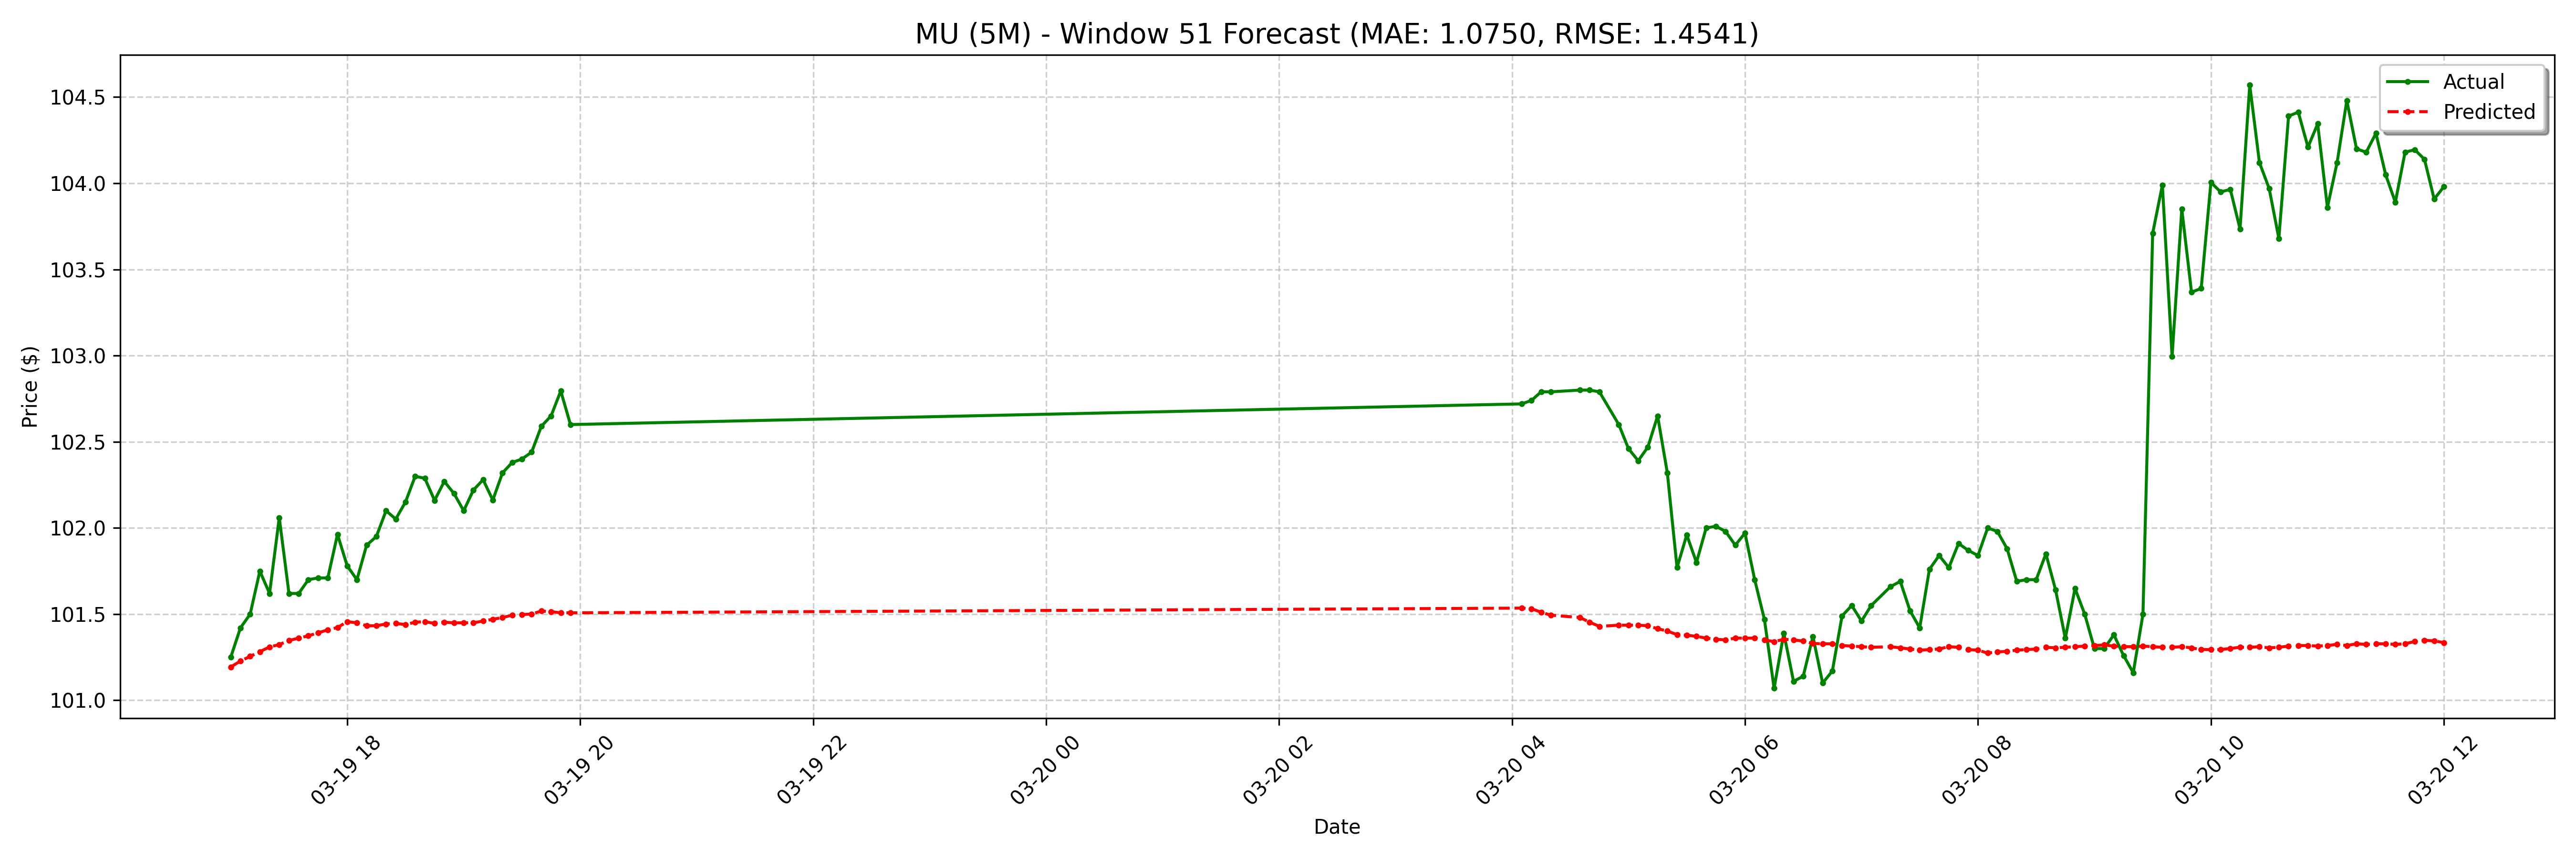

Data behind this chart, as committed beside it:
date, actual, forecast
2025-03-19 17:00:00-04:00, 101.2, 101.2
2025-03-19 17:05:00-04:00, 101.4, 101.2
2025-03-19 17:10:00-04:00, 101.5, 101.3
2025-03-19 17:15:00-04:00, 101.7, 101.3
2025-03-19 17:20:00-04:00, 101.6, 101.3
2025-03-19 17:25:00-04:00, 102.1, 101.3
2025-03-19 17:30:00-04:00, 101.6, 101.3
2025-03-19 17:35:00-04:00, 101.6, 101.4
2025-03-19 17:40:00-04:00, 101.7, 101.4
2025-03-19 17:45:00-04:00, 101.7, 101.4
2025-03-19 17:50:00-04:00, 101.7, 101.4
2025-03-19 17:55:00-04:00, 102, 101.4
2025-03-19 18:00:00-04:00, 101.8, 101.5
2025-03-19 18:05:00-04:00, 101.7, 101.4
2025-03-19 18:10:00-04:00, 101.9, 101.4
2025-03-19 18:15:00-04:00, 102, 101.4
2025-03-19 18:20:00-04:00, 102.1, 101.4
2025-03-19 18:25:00-04:00, 102.1, 101.4
2025-03-19 18:30:00-04:00, 102.2, 101.4
2025-03-19 18:35:00-04:00, 102.3, 101.5
2025-03-19 18:40:00-04:00, 102.3, 101.5
2025-03-19 18:45:00-04:00, 102.2, 101.4
2025-03-19 18:50:00-04:00, 102.3, 101.5
2025-03-19 18:55:00-04:00, 102.2, 101.4
2025-03-19 19:00:00-04:00, 102.1, 101.4
2025-03-19 19:05:00-04:00, 102.2, 101.4
2025-03-19 19:10:00-04:00, 102.3, 101.5
2025-03-19 19:15:00-04:00, 102.2, 101.5
2025-03-19 19:20:00-04:00, 102.3, 101.5
2025-03-19 19:25:00-04:00, 102.4, 101.5
2025-03-19 19:30:00-04:00, 102.4, 101.5
2025-03-19 19:35:00-04:00, 102.4, 101.5
2025-03-19 19:40:00-04:00, 102.6, 101.5
2025-03-19 19:45:00-04:00, 102.7, 101.5
2025-03-19 19:50:00-04:00, 102.8, 101.5
2025-03-19 19:55:00-04:00, 102.6, 101.5
2025-03-20 04:05:00-04:00, 102.7, 101.5
2025-03-20 04:10:00-04:00, 102.7, 101.5
2025-03-20 04:15:00-04:00, 102.8, 101.5
2025-03-20 04:20:00-04:00, 102.8, 101.5
2025-03-20 04:35:00-04:00, 102.8, 101.5
2025-03-20 04:40:00-04:00, 102.8, 101.5
2025-03-20 04:45:00-04:00, 102.8, 101.4
2025-03-20 04:55:00-04:00, 102.6, 101.4
2025-03-20 05:00:00-04:00, 102.5, 101.4
2025-03-20 05:05:00-04:00, 102.4, 101.4
2025-03-20 05:10:00-04:00, 102.5, 101.4
2025-03-20 05:15:00-04:00, 102.7, 101.4
2025-03-20 05:20:00-04:00, 102.3, 101.4
2025-03-20 05:25:00-04:00, 101.8, 101.4
2025-03-20 05:30:00-04:00, 102, 101.4
2025-03-20 05:35:00-04:00, 101.8, 101.4
2025-03-20 05:40:00-04:00, 102.0, 101.4
2025-03-20 05:45:00-04:00, 102, 101.4
2025-03-20 05:50:00-04:00, 102, 101.4
2025-03-20 05:55:00-04:00, 101.9, 101.4
2025-03-20 06:00:00-04:00, 102, 101.4
2025-03-20 06:05:00-04:00, 101.7, 101.4
2025-03-20 06:10:00-04:00, 101.5, 101.4
2025-03-20 06:15:00-04:00, 101.1, 101.3
... 68 more rows
